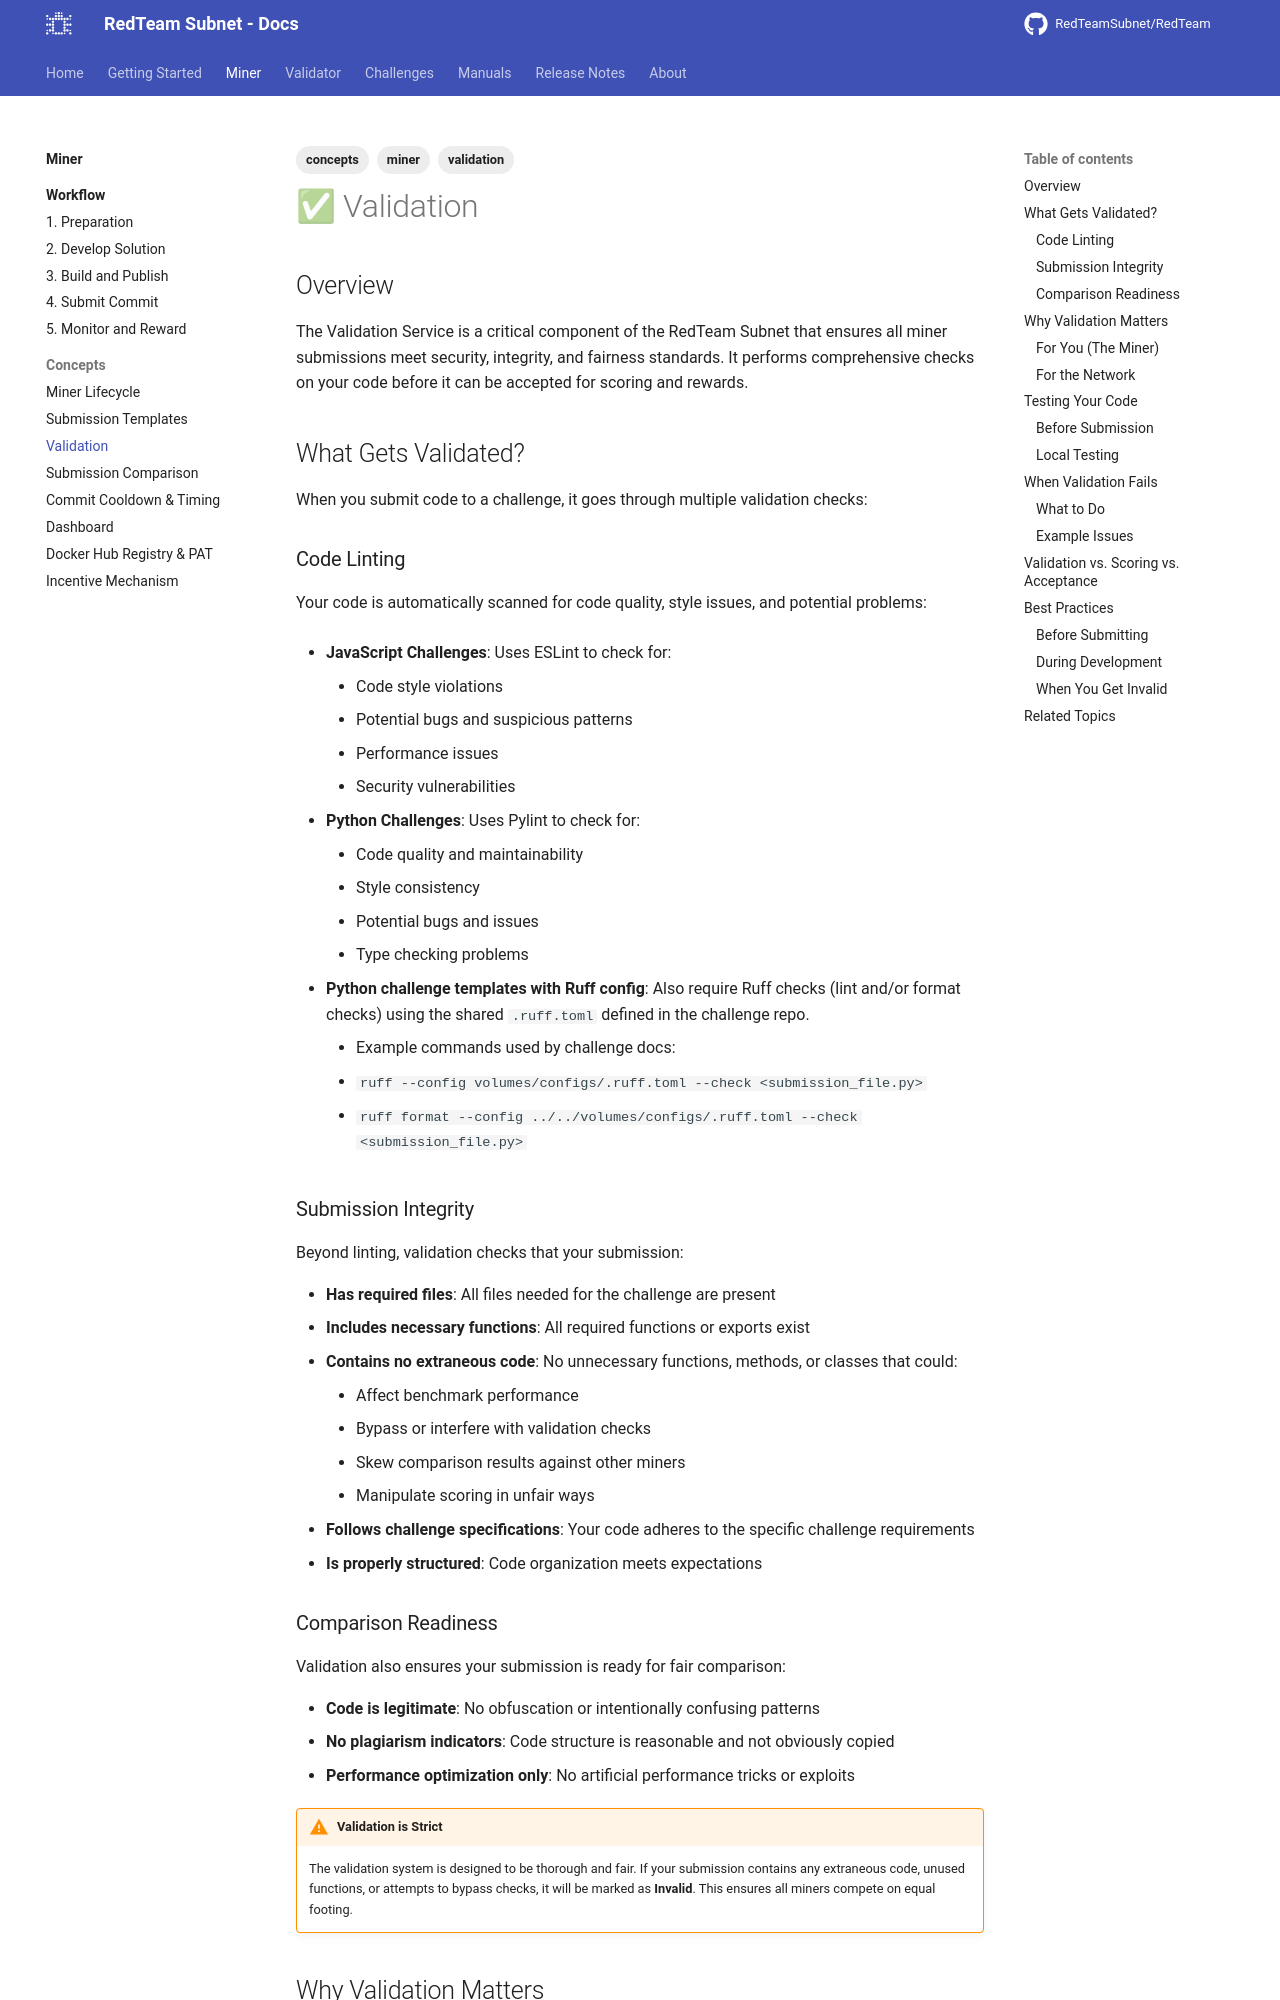

repository: RedTeamSubnet/RedTeam · page: 4.12/miner/concepts/validation/index.html · generator: mkdocs

---
title: Validation
tags: [validation, concepts]
---

# ✅ Validation

## Overview

The Validation Service is a critical component of the RedTeam Subnet that ensures all miner submissions meet security, integrity, and fairness standards. It performs comprehensive checks on your code before it can be accepted for scoring and rewards.

## What Gets Validated?

When you submit code to a challenge, it goes through multiple validation checks:

### Code Linting

Your code is automatically scanned for code quality, style issues, and potential problems:

- **JavaScript Challenges**: Uses ESLint to check for:
    - Code style violations
    - Potential bugs and suspicious patterns
    - Performance issues
    - Security vulnerabilities
  
- **Python Challenges**: Uses Pylint to check for:
    - Code quality and maintainability
    - Style consistency
    - Potential bugs and issues
    - Type checking problems

- **Python challenge templates with Ruff config**: Also require Ruff checks (lint and/or format checks) using the shared `.ruff.toml` defined in the challenge repo.
    - Example commands used by challenge docs:
      - `ruff --config volumes/configs/.ruff.toml --check <submission_file.py>`
      - `ruff format --config ../../volumes/configs/.ruff.toml --check <submission_file.py>`

### Submission Integrity

Beyond linting, validation checks that your submission:

- **Has required files**: All files needed for the challenge are present
- **Includes necessary functions**: All required functions or exports exist
- **Contains no extraneous code**: No unnecessary functions, methods, or classes that could:
    - Affect benchmark performance
    - Bypass or interfere with validation checks
    - Skew comparison results against other miners
    - Manipulate scoring in unfair ways

- **Follows challenge specifications**: Your code adheres to the specific challenge requirements
- **Is properly structured**: Code organization meets expectations

### Comparison Readiness

Validation also ensures your submission is ready for fair comparison:

- **Code is legitimate**: No obfuscation or intentionally confusing patterns
- **No plagiarism indicators**: Code structure is reasonable and not obviously copied
- **Performance optimization only**: No artificial performance tricks or exploits

!!! warning "Validation is Strict"
    The validation system is designed to be thorough and fair. If your submission contains any extraneous code, unused functions, or attempts to bypass checks, it will be marked as **Invalid**. This ensures all miners compete on equal footing.

## Why Validation Matters
